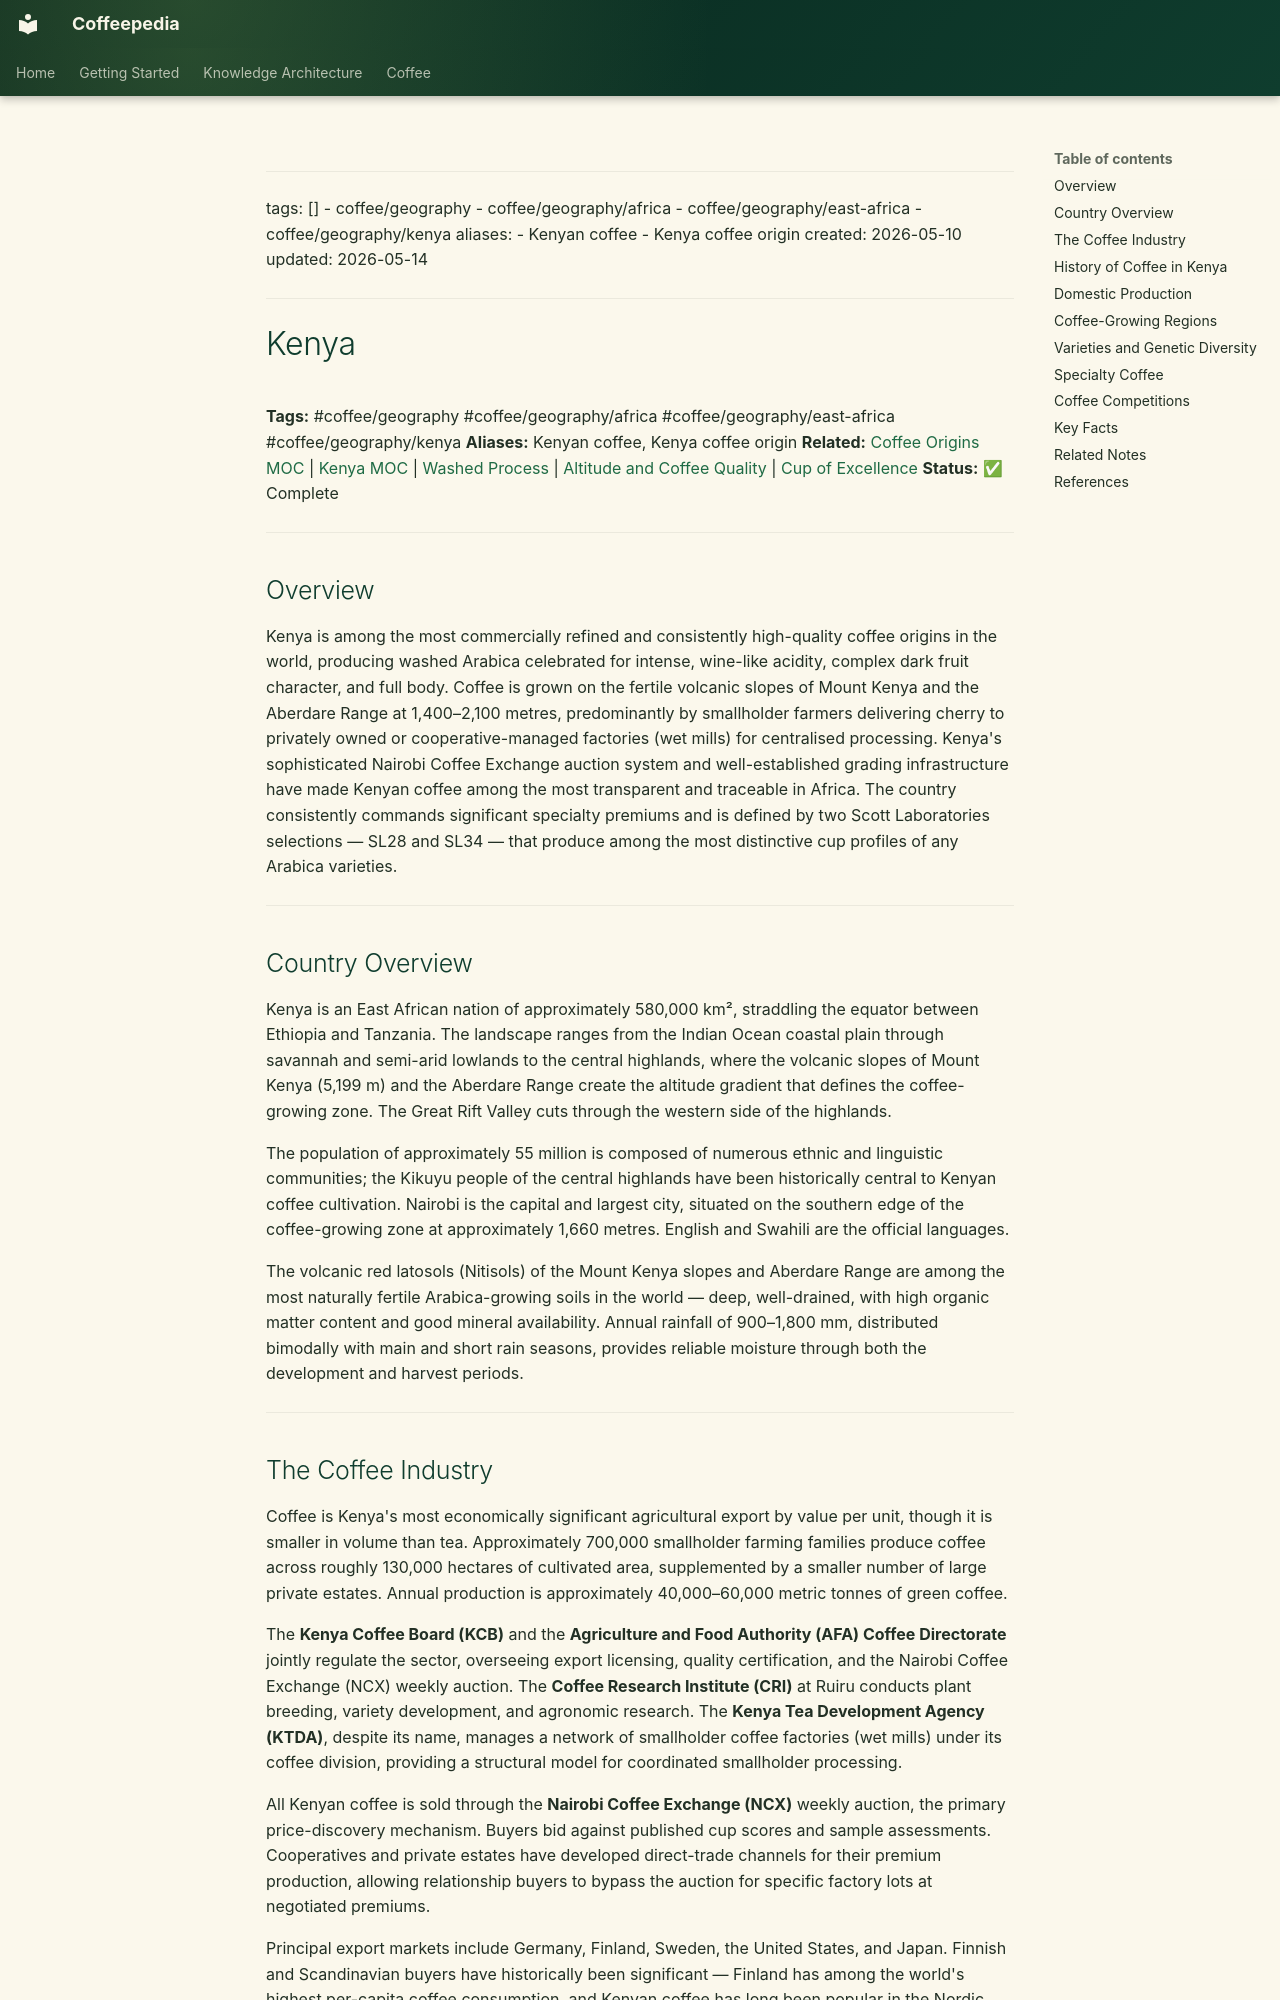

repository: Vauldt/all-about-coffee · page: coffee/coffee-geography/kenya/index.html · generator: mkdocs

---
tags: []
  - coffee/geography
  - coffee/geography/africa
  - coffee/geography/east-africa
  - coffee/geography/kenya
aliases:
  - Kenyan coffee
  - Kenya coffee origin
created: 2026-05-10
updated: 2026-05-14
---

# Kenya

**Tags:** #coffee/geography #coffee/geography/africa #coffee/geography/east-africa #coffee/geography/kenya
**Aliases:** Kenyan coffee, Kenya coffee origin
**Related:** [Coffee Origins MOC](../maps-of-content/coffee-origins-moc.md) | [Kenya MOC](../maps-of-content/kenya-moc.md) | [Washed Process](../coffee-processing/washed-process.md) | [Altitude and Coffee Quality](../altitude-and-coffee-quality.md) | [Cup of Excellence](../coffee-business/cup-of-excellence.md)
**Status:** ✅ Complete

---

## Overview

Kenya is among the most commercially refined and consistently high-quality coffee origins in the world, producing washed Arabica celebrated for intense, wine-like acidity, complex dark fruit character, and full body. Coffee is grown on the fertile volcanic slopes of Mount Kenya and the Aberdare Range at 1,400–2,100 metres, predominantly by smallholder farmers delivering cherry to privately owned or cooperative-managed factories (wet mills) for centralised processing. Kenya's sophisticated Nairobi Coffee Exchange auction system and well-established grading infrastructure have made Kenyan coffee among the most transparent and traceable in Africa. The country consistently commands significant specialty premiums and is defined by two Scott Laboratories selections — SL28 and SL34 — that produce among the most distinctive cup profiles of any Arabica varieties.

---

## Country Overview

Kenya is an East African nation of approximately 580,000 km², straddling the equator between Ethiopia and Tanzania. The landscape ranges from the Indian Ocean coastal plain through savannah and semi-arid lowlands to the central highlands, where the volcanic slopes of Mount Kenya (5,199 m) and the Aberdare Range create the altitude gradient that defines the coffee-growing zone. The Great Rift Valley cuts through the western side of the highlands.

The population of approximately 55 million is composed of numerous ethnic and linguistic communities; the Kikuyu people of the central highlands have been historically central to Kenyan coffee cultivation. Nairobi is the capital and largest city, situated on the southern edge of the coffee-growing zone at approximately 1,660 metres. English and Swahili are the official languages.

The volcanic red latosols (Nitisols) of the Mount Kenya slopes and Aberdare Range are among the most naturally fertile Arabica-growing soils in the world — deep, well-drained, with high organic matter content and good mineral availability. Annual rainfall of 900–1,800 mm, distributed bimodally with main and short rain seasons, provides reliable moisture through both the development and harvest periods.

---
